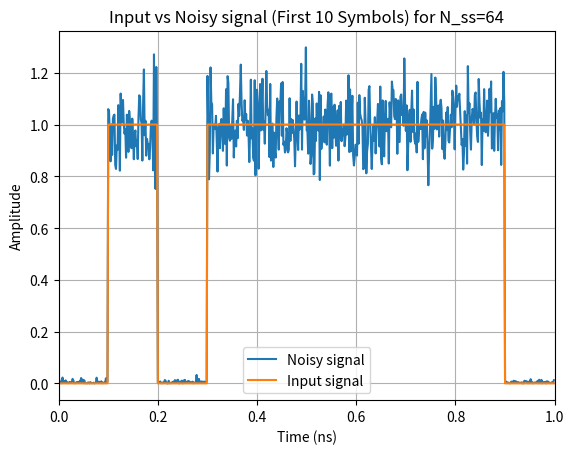
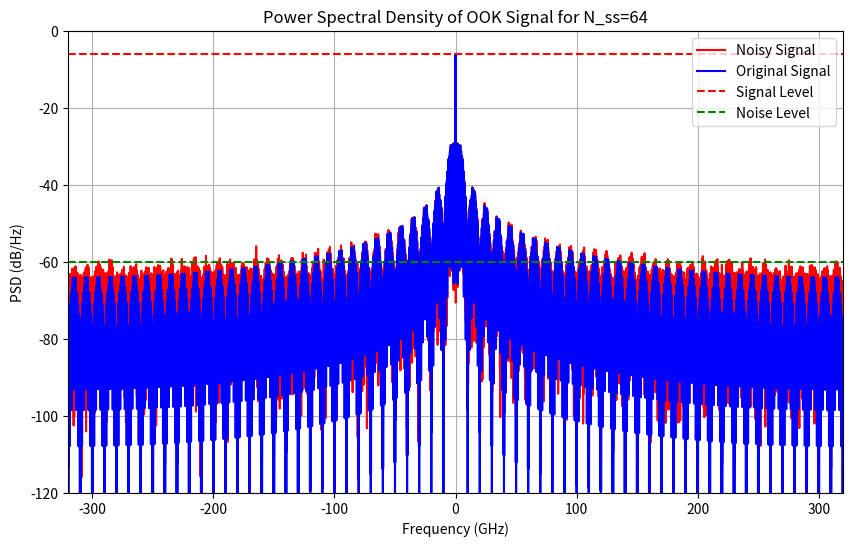
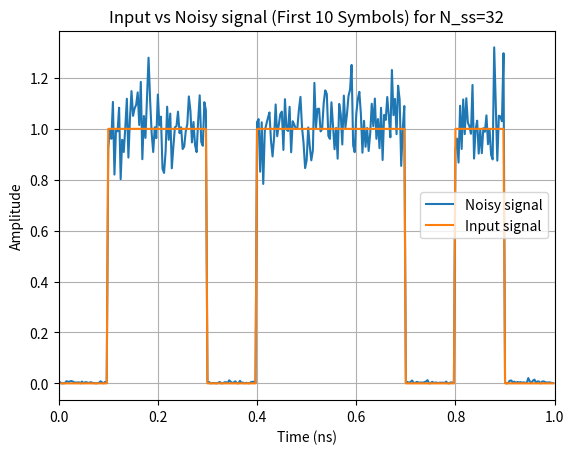
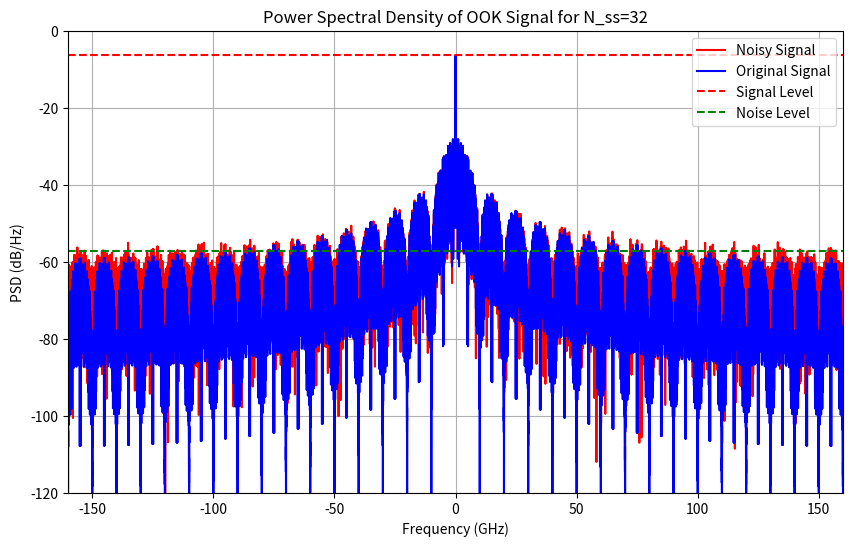

Source code (Python) for these figures, in order:
import numpy as np
import matplotlib.pyplot as plt

# Constants
SPEED_OF_LIGHT = 3e8  # m/s
WAVELENGTH = 1550e-9  # m
REFERENCE_BW = 12.5e9  # Hz (0.1nm reference bandwidth around 1550nm)
VPI = np.pi  # Half-wave voltage of MZM
V_BIAS = VPI / 2  # Bias voltage (quadrature point)
seed = 34310
np.random.seed(34310)

# Set figure DPI to 300 (increasing plot resolution)
plt.rcParams["savefig.dpi"] = 300


class SignalParameters:
    """Class to hold signal parameters"""

    def __init__(self, N_ss=32, Rs=10e9, Nsym=1000):
        self.N_ss = N_ss  # Number of samples per symbol
        self.Rs = Rs  # Signal baud rate
        self.Nsym = Nsym  # Number of symbols
        self.Ts = 1 / Rs  # Symbol period
        self.Fs = N_ss / self.Ts  # Sampling frequency
        self.t = np.arange(0, N_ss * Nsym) / self.Fs  # Time vector


def generate_ook_signal(params):
    """
    Generate OOK signal with NRZ pulse shaping.

    Args:
        params (SignalParameters): Signal parameters

    Returns:
        ndarray: Electrical signal
    """
    # Generate random binary data
    data = np.random.randint(0, 2, params.Nsym)

    # NRZ pulse shaping
    pulse = np.ones(params.N_ss)
    electrical_signal = np.zeros(params.N_ss * params.Nsym)

    # Apply pulse shaping
    for i in range(params.Nsym):
        if data[i] == 1:
            electrical_signal[i * params.N_ss : (i + 1) * params.N_ss] = pulse

    return electrical_signal


def apply_MZM(electrical_signal):
    """
    Apply Mach-Zehnder Modulator transfer function with proper normalization.
    """
    # MZM transfer function
    optical_field = np.sin(np.pi / 2 * electrical_signal)

    # Convert to complex and normalize to unit power
    return optical_field / np.sqrt(np.mean(optical_field[electrical_signal > 0.5] ** 2))


def calculate_psd(signal, Fs):
    """
    Calculate Power Spectral Density using FFT.

    Args:
        signal (ndarray): Input signal
        Fs (float): Sampling frequency

    Returns:
        tuple: Frequency array and PSD
    """
    nfft = len(signal)
    f = np.fft.fftshift(np.fft.fftfreq(nfft, 1 / Fs))
    signal_fft = np.fft.fftshift(np.fft.fft(signal)) / nfft
    psd = np.abs(signal_fft) ** 2
    return f, psd


def add_noise(signal, OSNR_db=20):
    """Add noise with correct reference bandwidth scaling."""
    B_ref = 12.5e9  # Reference bandwidth (0.1nm @ 1550nm)
    OSNR_linear = 10 ** (OSNR_db / 10)

    # Calculate signal power
    signal_power = np.mean(np.abs(signal) ** 2)

    # Calculate ASE noise spectral density
    N_ASE = signal_power / (2 * B_ref * OSNR_linear)

    # Generate noise
    L = len(signal)
    noise = np.sqrt(N_ASE * B_ref) * (np.random.randn(L) + 1j * np.random.randn(L))

    return signal + noise


def plot_signals(f, psd_original, psd_noisy, params):
    """Plot original and noisy signals with power levels."""
    plt.figure(figsize=(10, 6))

    # Convert to dB
    psd_original_db = 10 * np.log10(psd_original + np.finfo(float).eps)
    psd_noisy_db = 10 * np.log10(psd_noisy + np.finfo(float).eps)

    # Plot signals
    plt.plot(f / 1e9, psd_noisy_db, "r", label="Noisy Signal", linewidth=1.5)
    plt.plot(f / 1e9, psd_original_db, "b", label="Original Signal", linewidth=1.5)

    # Calculate and mark signal and noise levels
    signal_level = 10 * np.log10(np.max(psd_original))
    noise_level = 10 * np.log10(np.mean(psd_noisy[np.abs(f) > 5e9]))

    # Draw horizontal lines for levels
    plt.axhline(y=signal_level, color="r", linestyle="--", label="Signal Level")
    plt.axhline(y=noise_level, color="g", linestyle="--", label="Noise Level")

    # Formatting
    plt.title(f"Power Spectral Density of OOK Signal for N_ss={params.N_ss}")
    plt.xlabel("Frequency (GHz)")
    plt.ylabel("PSD (dB/Hz)")
    plt.ylim([-120, 0])
    plt.xlim([-params.Fs / 2e9, params.Fs / 2e9])
    plt.grid(True)
    plt.legend()
    plt.show()

    # Print diagnostic information
    print(f"Signal Level: {signal_level:.2f} dB")
    print(f"Noise Level: {noise_level:.2f} dB")
    print(f"Calculated OSNR: {signal_level - noise_level:.2f} dB")

    return signal_level, noise_level


def compute_for_N_ss(N_ss):
    # Initialize parameters
    params = SignalParameters(N_ss=N_ss, Rs=10e9, Nsym=1000)

    # Generate OOK signal
    electrical_signal = generate_ook_signal(params)

    # Apply MZM
    complex_ook_signal = apply_MZM(electrical_signal)

    # Calculate original PSD
    f, psd_original = calculate_psd(complex_ook_signal, params.Fs)

    # Add noise (20 dB OSNR)
    noisy_signal = add_noise(complex_ook_signal)

    # Calculate noisy PSD
    _, psd_noisy = calculate_psd(noisy_signal, params.Fs)

    # Verification prints
    print("\nSignal Level Verification:")
    print(f"Electrical signal levels: {np.unique(electrical_signal)}")
    optical_levels = np.unique(np.real(complex_ook_signal))
    print(f"Optical field levels: {[f'{level:.4f}' for level in optical_levels]}")
    power_levels = np.unique(np.abs(complex_ook_signal) ** 2)
    print(f"Optical power levels: {[f'{level:.4f}' for level in power_levels]}")

    # Create plots
    plt.figure()
    t_sample = params.t[: 10 * params.N_ss]
    e_sample = electrical_signal[: 10 * params.N_ss]
    plt.plot(
        t_sample * 1e9,
        np.abs(noisy_signal[: 10 * params.N_ss]) ** 2,
        label="Noisy signal",
    )
    plt.plot(t_sample * 1e9, e_sample, label="Input signal")
    plt.title(f"Input vs Noisy signal (First 10 Symbols) for N_ss={params.N_ss}")
    plt.xlabel("Time (ns)")
    plt.ylabel("Amplitude")
    plt.legend()
    plt.xlim(0, 1)
    plt.grid()
    plt.show()

    plot_signals(f, psd_original, psd_noisy, params)


def main():
    compute_for_N_ss(64)
    compute_for_N_ss(32)


if __name__ == "__main__":
    main()
